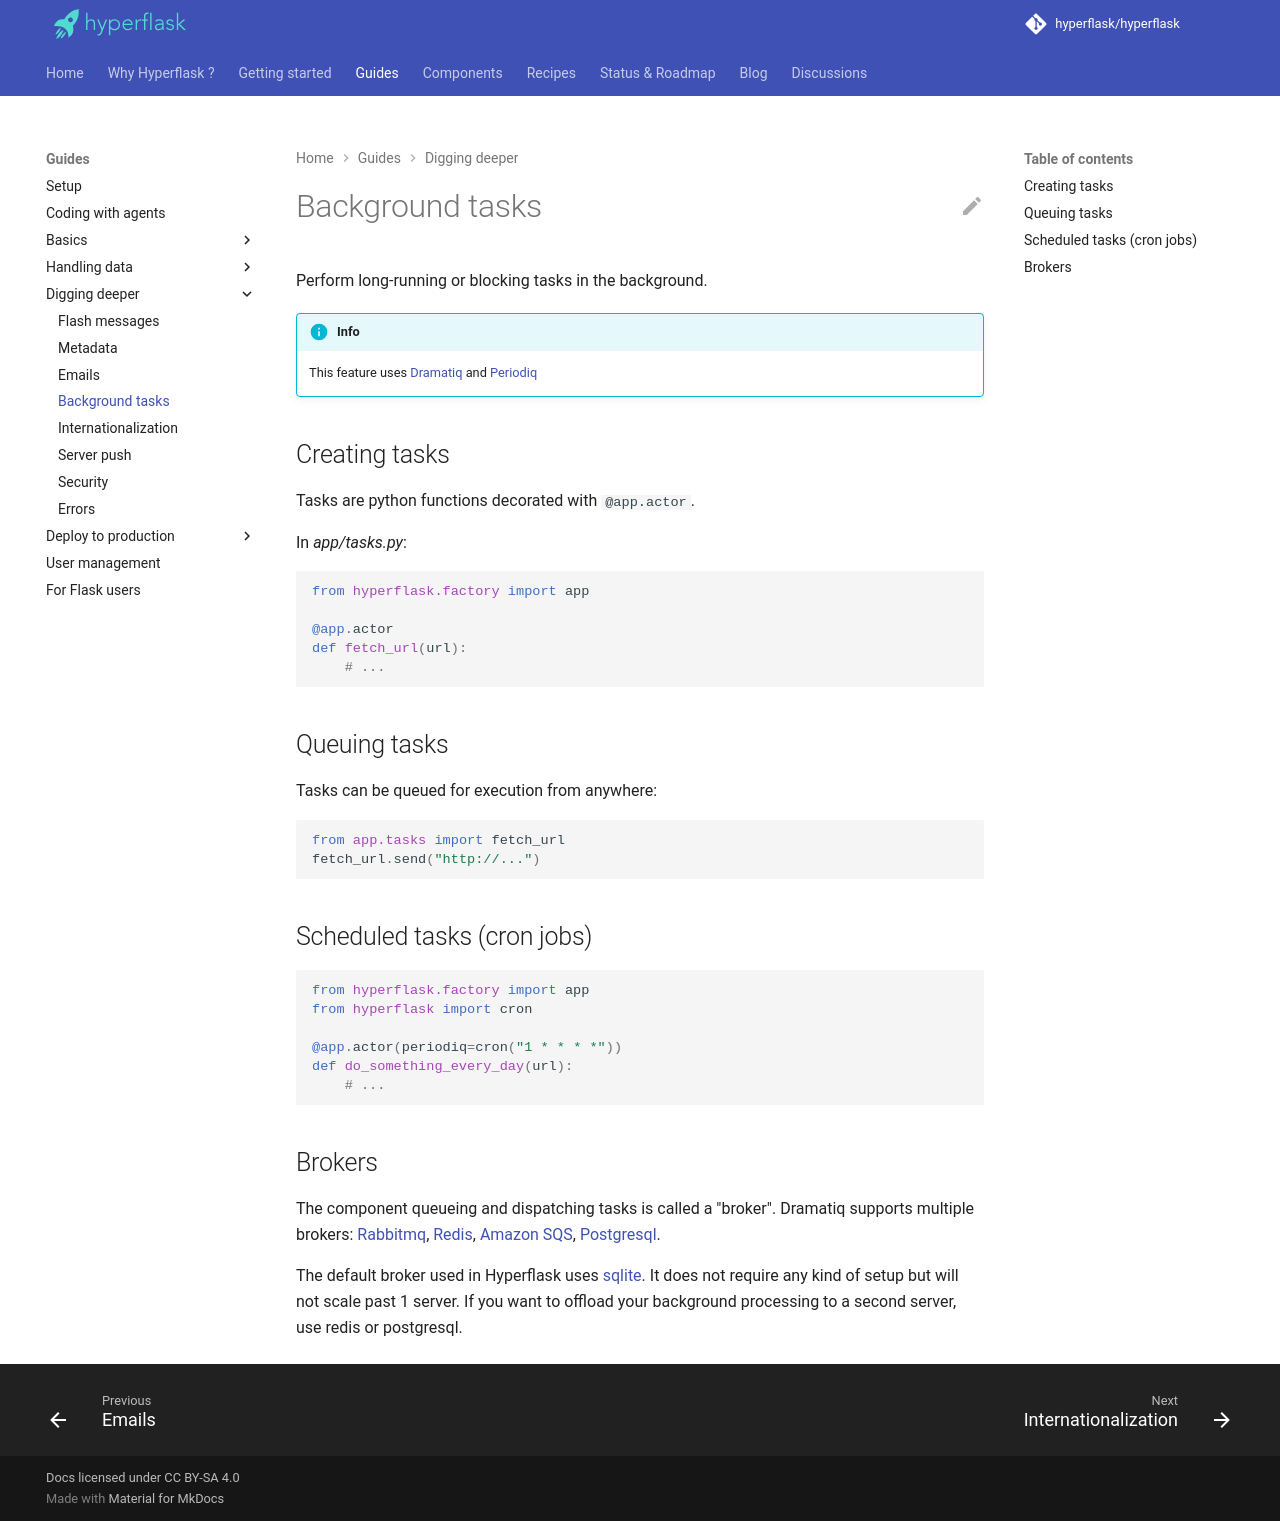

repository: hyperflask/hyperflask-docs · page: guides/tasks/index.html · generator: mkdocs

# Background tasks

Perform long-running or blocking tasks in the background.

!!! info
    This feature uses [Dramatiq](https://dramatiq.io) and [Periodiq](https://gitlab.com/bersace/periodiq)


## Creating tasks

Tasks are python functions decorated with `@app.actor`.

In *app/tasks.py*:

```py
from hyperflask.factory import app

@app.actor
def fetch_url(url):
    # ...
```

## Queuing tasks

Tasks can be queued for execution from anywhere:

```py
from app.tasks import fetch_url
fetch_url.send("http://...")
```

## Scheduled tasks (cron jobs)

```py
from hyperflask.factory import app
from hyperflask import cron

@app.actor(periodiq=cron("1 * * * *"))
def do_something_every_day(url):
    # ...
```

## Brokers

The component queueing and dispatching tasks is called a "broker". Dramatiq supports multiple brokers: [Rabbitmq](https://dramatiq.io/advanced.html#brokers), [Redis](https://dramatiq.io/advanced.html#brokers), [Amazon SQS](https://github.com/Bogdanp/dramatiq_sqs), [Postgresql](https://gitlab.com/dalibo/dramatiq-pg).

The default broker used in Hyperflask uses [sqlite](https://github.com/hyperflask/dramatiq-sqlite). It does not require any kind of setup but will not scale past 1 server. If you want to offload your background processing to a second server, use redis or postgresql.
